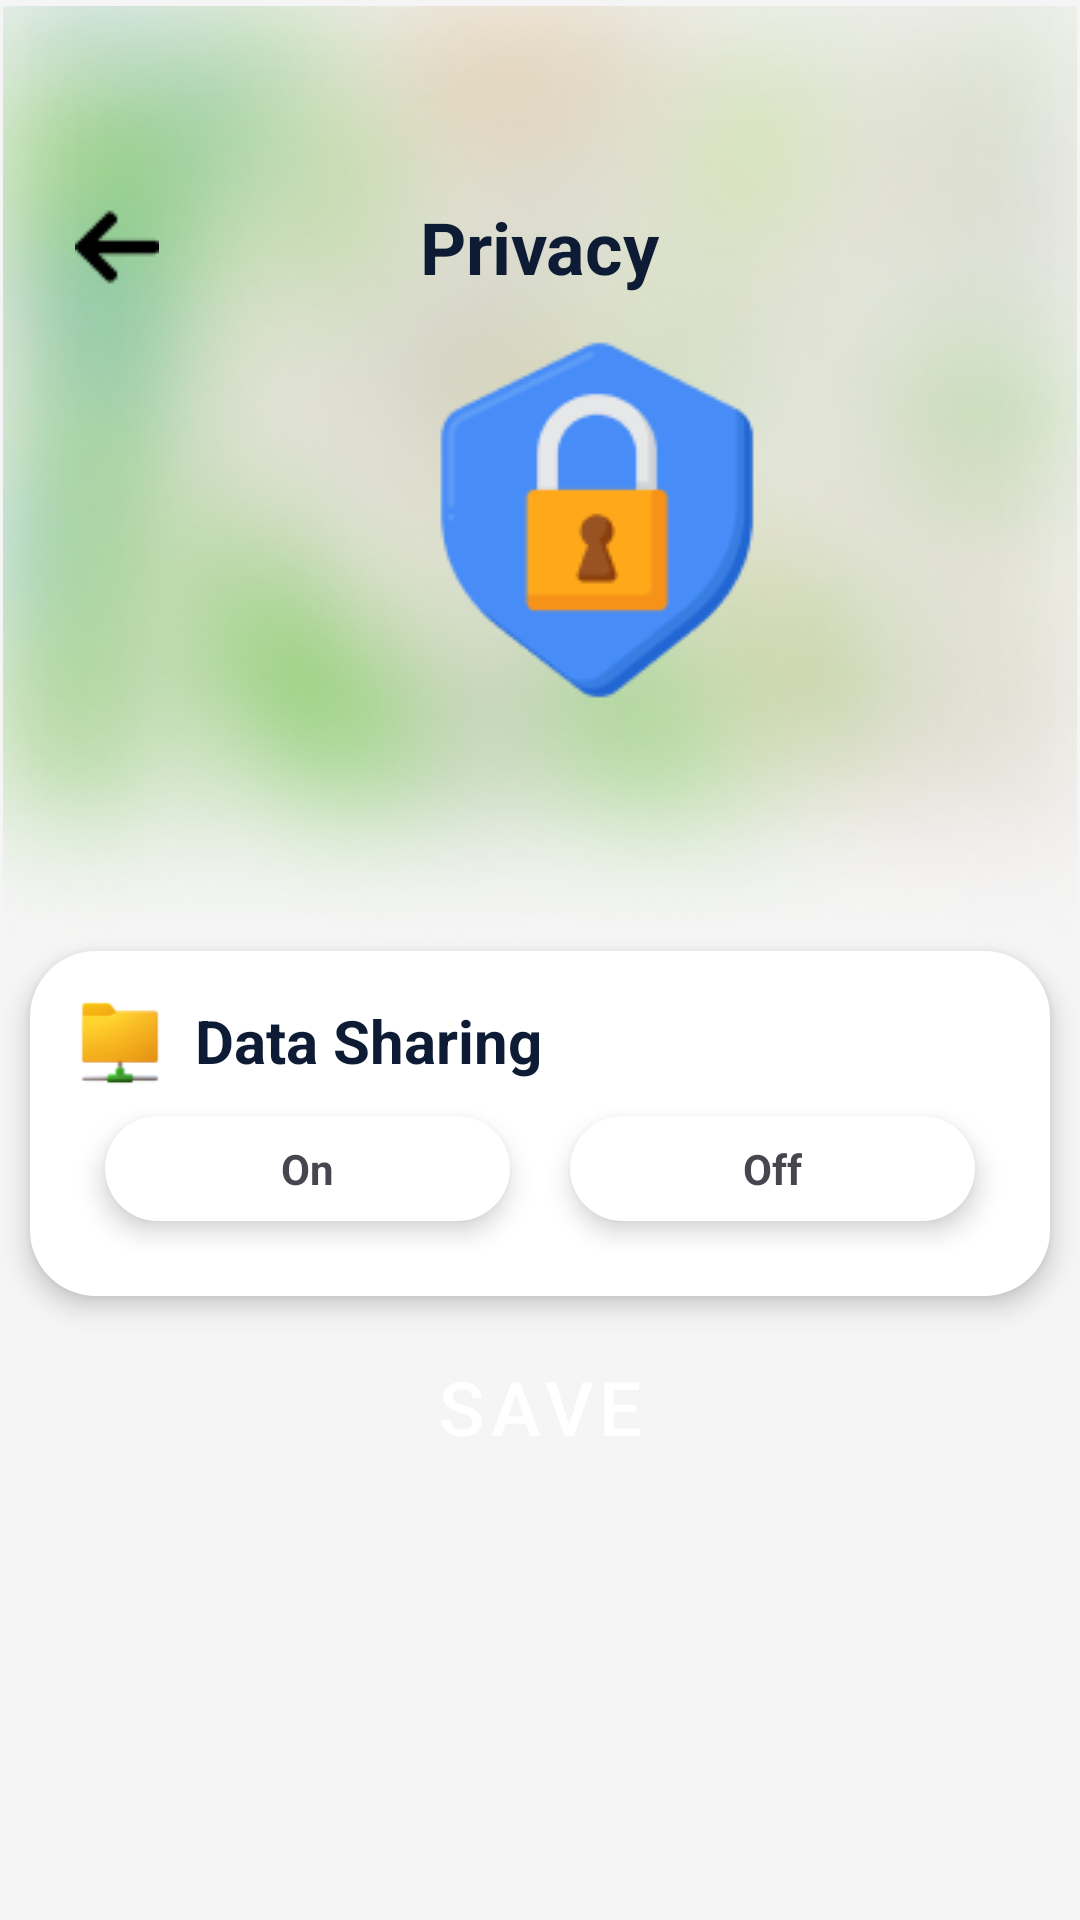

The Android layout XML behind this screen, and the referenced resources:
<!-- AndroidManifest.xml: application theme Theme.PotholePatrol -->
<!-- res/layout/activity_setting_privacy.xml -->
<LinearLayout
    xmlns:android="http://schemas.android.com/apk/res/android"
    xmlns:tools="http://schemas.android.com/tools"
    xmlns:app="http://schemas.android.com/apk/res-auto"
    android:background="#FFFFFF"
    android:orientation="vertical"
    android:layout_width="match_parent"
    android:layout_height="match_parent">

    <ScrollView
        android:id="@+id/privacy_container"
        android:layout_width="match_parent"
        android:layout_height="wrap_content"
        android:layout_weight="1"
        android:background="@drawable/_bg__privacy_ek2_shape"
        android:clipToPadding="false"
        android:paddingTop="2dp">

        <LinearLayout
            android:layout_width="match_parent"
            android:layout_height="wrap_content"
            android:orientation="vertical">

            <RelativeLayout
                xmlns:android="http://schemas.android.com/apk/res/android"
                xmlns:app="http://schemas.android.com/apk/res-auto"
                xmlns:tools="http://schemas.android.com/tools"
                android:id="@+id/background_container"
                android:layout_width="match_parent"
                android:layout_height="wrap_content"
                android:layout_marginHorizontal="1dp"
                android:layout_marginBottom="0dp">

                <ImageView
                    android:id="@+id/background"
                    android:layout_width="match_parent"
                    android:layout_height="wrap_content"
                    android:scaleType="fitXY"
                    android:src="@drawable/image_4" />

                <LinearLayout
                    android:layout_width="match_parent"
                    android:layout_height="match_parent"
                    android:orientation="vertical"
                    android:paddingTop="30dp"
                    android:paddingBottom="0dp">

                    <androidx.constraintlayout.widget.ConstraintLayout
                        xmlns:android="http://schemas.android.com/apk/res/android"
                        xmlns:app="http://schemas.android.com/apk/res-auto"
                        xmlns:tools="http://schemas.android.com/tools"
                        android:id="@+id/privacy_bar"
                        android:layout_width="match_parent"
                        android:layout_height="wrap_content"
                        android:layout_marginHorizontal="24dp"
                        android:layout_marginTop="34dp"
                        android:layout_marginBottom="15dp">

                        
                        <ImageView
                            android:id="@+id/ic_back"
                            android:layout_width="28dp"
                            android:layout_height="28dp"
                            android:scaleType="fitXY"
                            android:src="@drawable/right_arrow"
                            app:layout_constraintStart_toStartOf="parent"
                            app:layout_constraintTop_toTopOf="parent"
                            app:layout_constraintBottom_toBottomOf="parent" />

                        
                        <TextView
                            android:id="@+id/title_privacy"
                            android:layout_width="wrap_content"
                            android:layout_height="wrap_content"
                            android:text="@string/privacy4"
                            android:textStyle="bold"
                            android:textColor="#0D1B34"
                            android:textSize="24sp"
                            app:layout_constraintStart_toStartOf="parent"
                            app:layout_constraintEnd_toEndOf="parent"
                            app:layout_constraintTop_toTopOf="parent"
                            app:layout_constraintBottom_toBottomOf="parent" />

                    </androidx.constraintlayout.widget.ConstraintLayout>


                    <ImageView
                        android:id="@+id/ic_privacy"
                        android:layout_width="134dp"
                        android:layout_height="120dp"
                        android:layout_marginHorizontal="131dp"
                        android:scaleType="fitXY"
                        android:src="@drawable/image_privacy" />
                </LinearLayout>
            </RelativeLayout>

            <LinearLayout
                android:layout_width="match_parent"
                android:layout_height="wrap_content"
                android:background="@drawable/setting_frame"
                android:orientation="vertical"
                android:padding="15dp"
                android:elevation="5dp"
                android:layout_marginBottom="10dp"
                android:layout_marginHorizontal="10dp">

                
                <LinearLayout
                    android:layout_width="match_parent"
                    android:layout_height="wrap_content"
                    android:orientation="horizontal"
                    android:gravity="center_vertical">

                    
                    <ImageView
                        android:id="@+id/ic_share"
                        android:layout_width="30dp"
                        android:layout_height="30dp"
                        android:layout_marginEnd="10dp"
                        android:src="@drawable/shared_folder" />

                    
                    <TextView
                        android:layout_width="wrap_content"
                        android:layout_height="wrap_content"
                        android:text="@string/data_sharing"
                        android:textStyle="bold"
                        android:textColor="#0D1B34"
                        android:textSize="20sp"/>
                </LinearLayout>

                
                <LinearLayout
                    android:layout_width="match_parent"
                    android:layout_height="wrap_content"
                    android:orientation="horizontal"
                    android:weightSum="2">

                    <TextView
                        android:id="@+id/btn_on"
                        android:layout_width="0dp"
                        android:layout_height="wrap_content"
                        android:layout_weight="1"
                        android:text="@string/on"
                        android:textStyle="bold"
                        android:gravity="center"
                        android:padding="8dp"
                        android:elevation="5dp"
                        android:layout_marginTop="10dp"
                        android:layout_marginBottom="10dp"
                        android:layout_marginHorizontal="10dp"
                        android:background="@drawable/setting_frame"/>

                    <TextView
                        android:id="@+id/btn_off"
                        android:layout_width="0dp"
                        android:layout_height="wrap_content"
                        android:layout_weight="1"
                        android:text="@string/off"
                        android:textStyle="bold"
                        android:gravity="center"
                        android:padding="8dp"
                        android:elevation="5dp"
                        android:layout_marginTop="10dp"
                        android:layout_marginBottom="10dp"
                        android:layout_marginHorizontal="10dp"
                        android:background="@drawable/setting_frame"/>


                </LinearLayout>
            </LinearLayout>

            <Button
                android:id="@+id/btn_save"
                android:layout_width="match_parent"
                android:layout_height="wrap_content"
                android:layout_marginHorizontal="30dp"
                android:backgroundTint="#AFC7B1"
                android:elevation="20dp"
                android:gravity="center_horizontal"
                android:paddingVertical="10dp"
                android:text="@string/save4"
                android:textColor="#FFFFFF"
                android:textSize="25dp"
                app:cornerRadius="15dp" />
        </LinearLayout>
    </ScrollView>
</LinearLayout>
<!-- resources referenced by this layout -->
<resources>
  <!-- drawable _bg__privacy_ek2_shape (drawable) -->
  <?xml version="1.0" encoding="utf-8"?>
  <shape xmlns:android="http://schemas.android.com/apk/res/android"
  	android:shape="rectangle" >
  	<solid android:color="@color/_bg__privacy_ek2_color" />
  </shape>
  <!-- drawable image_4: png bitmap (drawable, 140075 bytes) -->
  <!-- drawable image_privacy: png bitmap (drawable, 5594 bytes) -->
  <!-- drawable right_arrow: png bitmap (drawable, 312 bytes) -->
  <!-- drawable setting_frame (drawable) -->
  <?xml version="1.0" encoding="UTF-8"?>
   <shape xmlns:android="http://schemas.android.com/apk/res/android"> <solid android:color="#FFFFFF" /> <corners android:radius="22dp" /> </shape>
  <!-- drawable shared_folder: png bitmap (drawable, 2512 bytes) -->
  <string name="data_sharing">Data Sharing</string>
  <string name="off">Off</string>
  <string name="on">On</string>
  <string name="privacy4">Privacy</string>
  <string name="save4">Save</string>
  <style name="Theme.PotholePatrol" parent="Base.Theme.PotholePatrol" />
  <color name="_bg__privacy_ek2_color">#F5F5F5</color>
  <style name="Base.Theme.PotholePatrol" parent="Theme.Material3.DayNight.NoActionBar">
          
          <item name="android:statusBarColor">@android:color/transparent</item>
          <item name="android:windowTranslucentStatus">false</item>
          <item name="android:windowDrawsSystemBarBackgrounds">true</item>
          <item name="buttonStyle">@style/CustomButtonStyle</item> 
  
          
          <item name="android:windowLightStatusBar">true</item>
  
          
          <item name="android:navigationBarColor">@android:color/white</item>
          <item name="android:windowLightNavigationBar" tools:targetApi="o_mr1">true</item>
          <item name="android:windowTranslucentNavigation">false</item>
      </style>
  <style name="CustomButtonStyle" parent="Widget.MaterialComponents.Button">
          <item name="backgroundTint">@android:color/white</item> 
      </style>
</resources>
